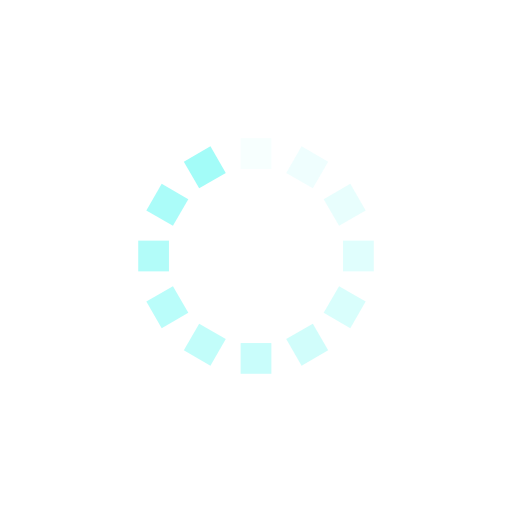
t = 0.00 s
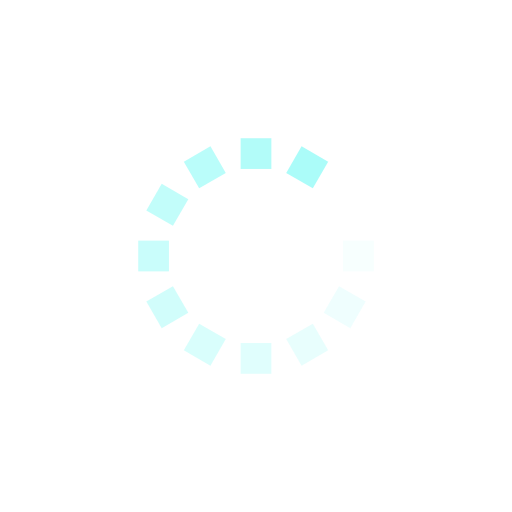
t = 0.31 s
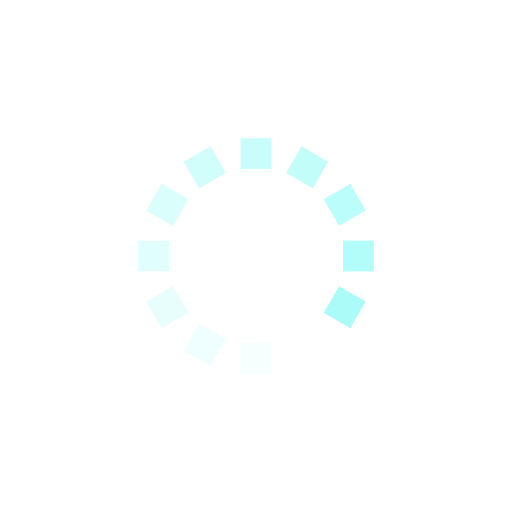
t = 0.63 s
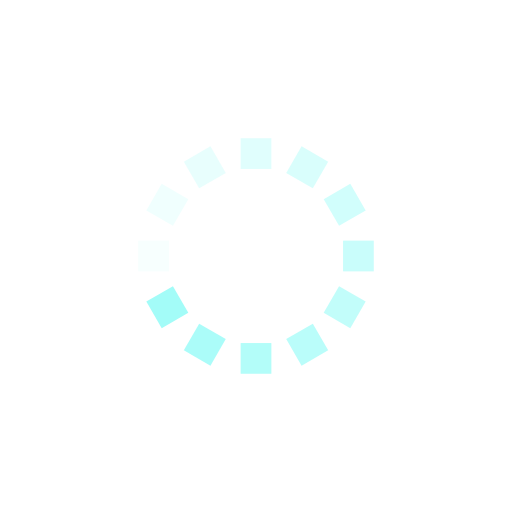
t = 0.94 s

The animated SVG that drew these frames (rendered in a browser with its animation timeline set to each time). Animation: 12 SMIL elements (animate=12); one cycle of 1.25 s, repeats indefinitely.

<svg xmlns="http://www.w3.org/2000/svg" viewBox="0 0 100 100" preserveAspectRatio="xMidYMid" width="230" height="230" style="shape-rendering: auto; display: block; background: transparent;" xmlns:xlink="http://www.w3.org/1999/xlink"><g><g transform="rotate(0 50 50)">
  <rect x="47" y="27" rx="0" ry="0" width="6" height="6" fill="#a3fcf8">
    <animate attributeName="opacity" values="1;0" keyTimes="0;1" dur="1.25s" begin="-1.1458333333333333s" repeatCount="indefinite"></animate>
  </rect>
</g><g transform="rotate(30 50 50)">
  <rect x="47" y="27" rx="0" ry="0" width="6" height="6" fill="#a3fcf8">
    <animate attributeName="opacity" values="1;0" keyTimes="0;1" dur="1.25s" begin="-1.0416666666666665s" repeatCount="indefinite"></animate>
  </rect>
</g><g transform="rotate(60 50 50)">
  <rect x="47" y="27" rx="0" ry="0" width="6" height="6" fill="#a3fcf8">
    <animate attributeName="opacity" values="1;0" keyTimes="0;1" dur="1.25s" begin="-0.9374999999999999s" repeatCount="indefinite"></animate>
  </rect>
</g><g transform="rotate(90 50 50)">
  <rect x="47" y="27" rx="0" ry="0" width="6" height="6" fill="#a3fcf8">
    <animate attributeName="opacity" values="1;0" keyTimes="0;1" dur="1.25s" begin="-0.8333333333333333s" repeatCount="indefinite"></animate>
  </rect>
</g><g transform="rotate(120 50 50)">
  <rect x="47" y="27" rx="0" ry="0" width="6" height="6" fill="#a3fcf8">
    <animate attributeName="opacity" values="1;0" keyTimes="0;1" dur="1.25s" begin="-0.7291666666666665s" repeatCount="indefinite"></animate>
  </rect>
</g><g transform="rotate(150 50 50)">
  <rect x="47" y="27" rx="0" ry="0" width="6" height="6" fill="#a3fcf8">
    <animate attributeName="opacity" values="1;0" keyTimes="0;1" dur="1.25s" begin="-0.6249999999999999s" repeatCount="indefinite"></animate>
  </rect>
</g><g transform="rotate(180 50 50)">
  <rect x="47" y="27" rx="0" ry="0" width="6" height="6" fill="#a3fcf8">
    <animate attributeName="opacity" values="1;0" keyTimes="0;1" dur="1.25s" begin="-0.5208333333333333s" repeatCount="indefinite"></animate>
  </rect>
</g><g transform="rotate(210 50 50)">
  <rect x="47" y="27" rx="0" ry="0" width="6" height="6" fill="#a3fcf8">
    <animate attributeName="opacity" values="1;0" keyTimes="0;1" dur="1.25s" begin="-0.41666666666666663s" repeatCount="indefinite"></animate>
  </rect>
</g><g transform="rotate(240 50 50)">
  <rect x="47" y="27" rx="0" ry="0" width="6" height="6" fill="#a3fcf8">
    <animate attributeName="opacity" values="1;0" keyTimes="0;1" dur="1.25s" begin="-0.31249999999999994s" repeatCount="indefinite"></animate>
  </rect>
</g><g transform="rotate(270 50 50)">
  <rect x="47" y="27" rx="0" ry="0" width="6" height="6" fill="#a3fcf8">
    <animate attributeName="opacity" values="1;0" keyTimes="0;1" dur="1.25s" begin="-0.20833333333333331s" repeatCount="indefinite"></animate>
  </rect>
</g><g transform="rotate(300 50 50)">
  <rect x="47" y="27" rx="0" ry="0" width="6" height="6" fill="#a3fcf8">
    <animate attributeName="opacity" values="1;0" keyTimes="0;1" dur="1.25s" begin="-0.10416666666666666s" repeatCount="indefinite"></animate>
  </rect>
</g><g transform="rotate(330 50 50)">
  <rect x="47" y="27" rx="0" ry="0" width="6" height="6" fill="#a3fcf8">
    <animate attributeName="opacity" values="1;0" keyTimes="0;1" dur="1.25s" begin="0s" repeatCount="indefinite"></animate>
  </rect>
</g><g></g></g><!-- [ldio] generated by https://loading.io --></svg>